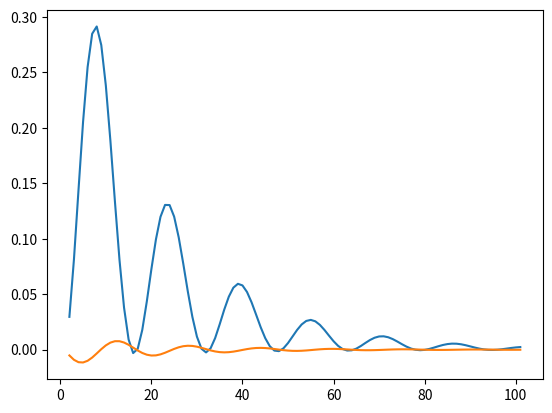

The script that saved this image:
import numpy as np
from matplotlib import pyplot as plt

def dfxn(x,y):
    return -y/2+4*np.exp(-0.5*x)*np.cos(4.0*x)

def fxn(x):
    return np.exp(-0.5*x)*np.sin(4.0*x)

def int_eul(x,y,dx):
    return y+dx*dfxn(x,y)

def int_heun(x,y,dx):
    ystar=y+dx*dfxn(x,y)
    xp=x+dx
    return y+0.5*dx*(dfxn(x,y)+dfxn(xp,ystar))

x0=0.0
x1=10.0
dx=0.1
y0=0.0
e0=0.0

y_eu=y0
y_he=y0

eul_arr=[]
heun_arr=[]
n_arr=[]

n=1
x=x0

while (x<(x1-0.5*dx)):
    n=n+1
    y_eu=int_eul(x,y_eu,dx)
    y_he=int_heun(x,y_he,dx)
    x=x+dx
    y_sol=fxn(x)
    eul_arr.append(y_eu-y_sol)
    heun_arr.append(y_he-y_sol)
    n_arr.append(n)

plt.plot(n_arr,eul_arr)
plt.plot(n_arr,heun_arr)

plt.show()